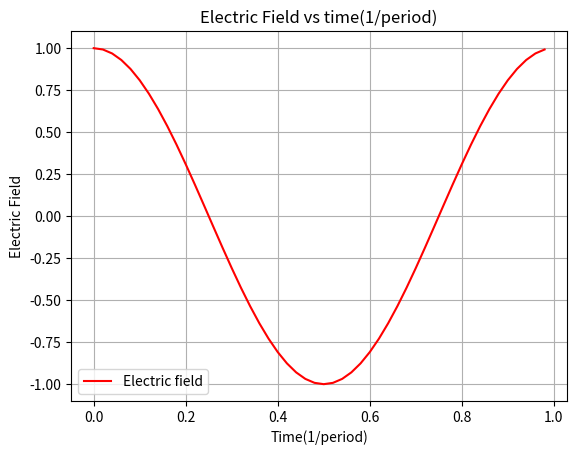
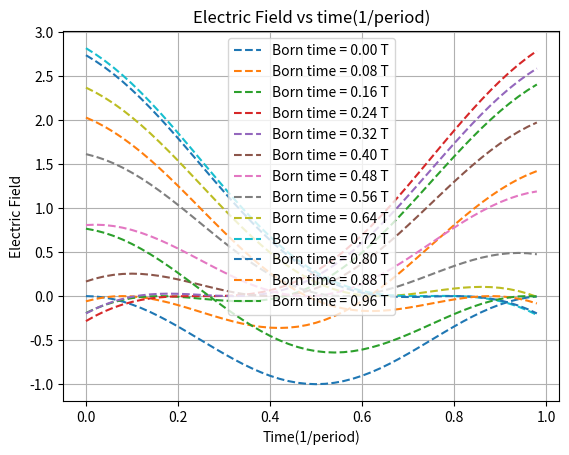
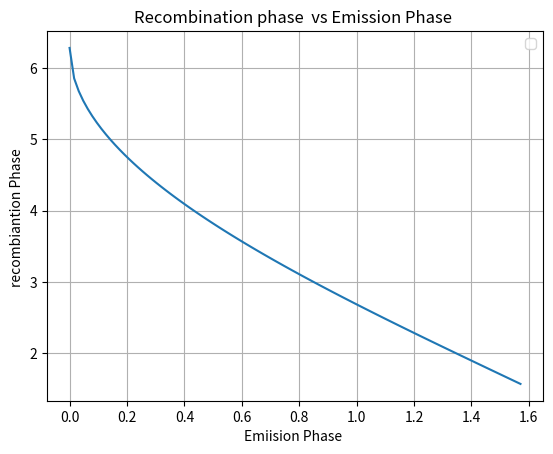
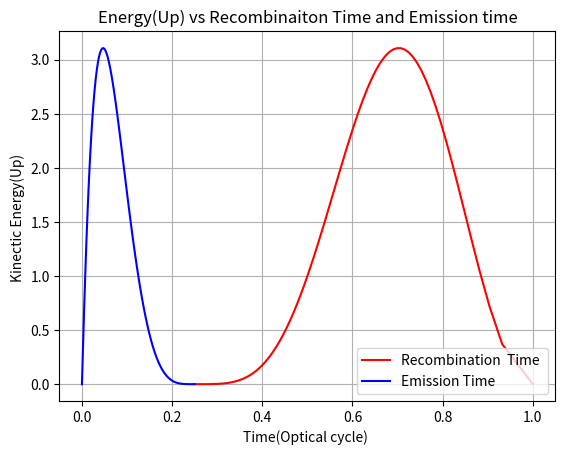
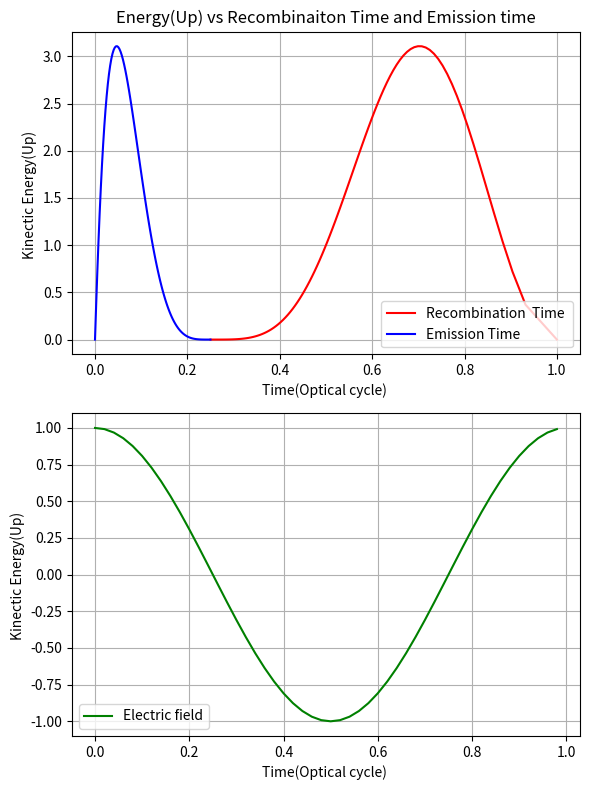
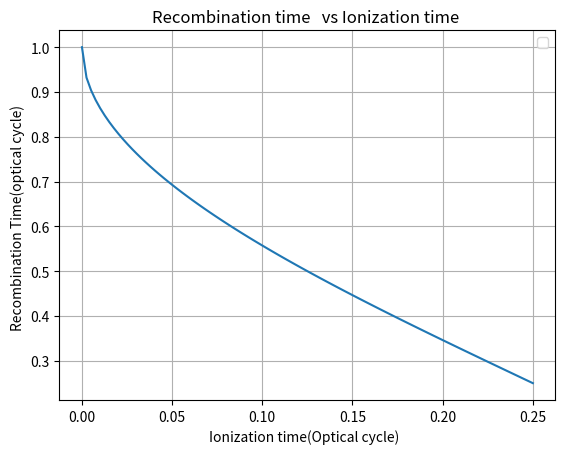

Reproduce these figures in Python, in order.
# -*- coding: utf-8 -*-
"""
Created on Sun Nov  3 13:32:35 2024

[redacted]
"""
import numpy as np
import matplotlib.pyplot as plt
from scipy.optimize import root_scalar

plt.close('all')

# Constants and Parameters
wl = 800e-9           # Wavelength (m)
c = 3e8               # Speed of light (m/s)
intensity = 4e18      # Intensity (W/m^2)
e = 1.66e-19          # Electron charge (C)
eo = 8.854e-12        # Permittivity of free space (F/m)
m_e = 9.109e-31       # Electron mass (kg)
Ip_eV = 20            # Ionization potential in eV
Ip_joules = Ip_eV * e # Ionization potential in Joules

# Derived Parameters
T = wl / c            # Period (s)
w = 2 * np.pi * c / wl # Angular frequency (rad/s)
E0 = np.sqrt((2 * intensity) / (c * eo)) # Electric field amplitude (V/m)
Up = (e * E0) ** 2 / (4 * m_e * w ** 2) # Ponderomotive energy (J)
Up_ev = Up / e        # Ponderomotive energy in eV

# Time and Electric Field Calculation
t = np.arange(-0*T, T, 0.02 * T) # Time array
Et = np.cos(w * t)                  # Electric field over time
#Numerically solving the Return time that leads to recombination 

ti = 0
position0 = 0.5*(np.cos(w*t)-np.cos(w*ti) +np.sin(w*ti)*w*(t-ti))
plt.figure(2)
plt.plot(t/T,Et, 'r-', label = 'Electric field')
# plt.plot(t/T,position0,'b--', label = (' Electron trajectory for t\' = 0'))
plt. title('Electric Field vs time(1/period)')
plt.xlabel('Time(1/period)')
plt.ylabel('Electric Field')
plt.legend()
plt.grid()

plt.figure(3)
# plt.plot(t/T,Et, 'r-', label = 'Electric field')

tb  = np.arange(0.0*T,  T, 0.08 * T)
for ti in tb:
    position = 0.5*(np.cos(w*t)-np.cos(w*ti) +np.sin(w*ti)*w*(t-ti))
    plt.plot(t/T,position,'--', label=f'Born time = {ti/T:.2f} T')
plt. title('Electric Field vs time(1/period)')
plt.xlabel('Time(1/period)')
plt.ylabel('Electric Field')
plt.legend()
plt.grid()




#Return kinectic energy

def energy ( input_phase, outPutphase):
    
  
    return 2*(np.sin(outPutphase)-np.sin(input_phase))**2

# def energy2 (ti_valid, t_valid,w):
     
#     return 2 *( np.cos(3*np*arcsin(2/np.pi))


def outPutphase( input_phase):
     
    return np.pi/2 - 3*np.arcsin(2/(np.pi)*input_phase-1)


input_phase  = np.linspace(0, 0.25, 100)*np.pi*2

phase_R = outPutphase(input_phase)

energy = energy(input_phase, phase_R)



plt.figure(7)
plt.plot(input_phase, phase_R)
plt.xlabel("Emiision Phase ")
plt.ylabel('recombiantion Phase ')
plt.title('Recombination phase  vs Emission Phase ')
plt.legend(loc = 'best')
plt.grid()


plt.figure(8)
plt.plot(phase_R/(w*T), energy, 'r-' ,label = 'Recombination  Time ')
plt.plot(input_phase/(w*T), energy, 'b-',label = 'Emission Time ')
# plt.plot(t/T,Et, 'g-', label = 'Electric field')
plt.legend()
plt.grid()
plt.xlabel("Time(Optical cycle) ")
plt.ylabel('Kinectic Energy(Up) ')
plt.title('Energy(Up) vs Recombinaiton Time and Emission time')
plt.show()


plt.figure(9, figsize=(6,8) )
plt.subplot(211)
plt.plot(phase_R/(w*T), energy, 'r-' ,label = 'Recombination  Time ')
plt.plot(input_phase/(w*T), energy, 'b-',label = 'Emission Time ')
# plt.plot(t/T,Et, 'g-', label = 'Electric field')
plt.legend()
plt.grid()
plt.xlabel("Time(Optical cycle) ")
plt.ylabel('Kinectic Energy(Up) ')
plt.title('Energy(Up) vs Recombinaiton Time and Emission time')
plt.subplot(212)
# plt.plot(phase_R/(w*T), energy, 'r-' ,label = 'Recombination  Time ')
# plt.plot(input_phase/(w*T), energy, 'b-',label = 'Emission Time ')
plt.plot(t/T,Et, 'g-', label = 'Electric field')
plt.xlabel("Time(Optical cycle) ")
plt.ylabel('Kinectic Energy(Up) ')
plt.legend()
plt.grid()
plt.legend(loc='best')
plt.tight_layout()
plt.show()


plt.figure(10)
plt.plot(input_phase/(w*T), phase_R/(w*T))
plt.xlabel("Ionization time(Optical cycle)  ")
plt.ylabel('Recombination Time(optical cycle) ')
plt.title('Recombination time   vs Ionization time ')
plt.legend(loc = 'best')
plt.grid()




# plt.figure(8)
# plt.plot(phase_R, energy)
# plt.xlabel("Recombination Phase ")
# plt.ylabel('Kinectic Energy ')

# # Plot Electric Field and Electron Trajectories
# fig, ax1 = plt.subplots()
# ax1.plot(t , Et, 'r-', label='Electric Field')
# ax1.set_xlabel('Time (1/Period)')
# ax1.set_ylabel('Electric Field (a.u.)', color='red')
# ax1.tick_params(axis='y', labelcolor='red')

# # Electron trajectories
# born_time = np.arange(0.0*T, 0.3 * T, 0.01 * T)
# positions = calculate_trajectory(born_time,w, t)

# # Plotting each trajectory
# ax2 = ax1.twinx()
# for i, position in enumerate(positions):
#     ax2.plot(t , position, linestyle='--', label=f'Born time = {born_time[i]/T:.2f} T')
# ax2.set_ylabel('Normalized Electron Position (a.u.)')
# ax2.legend(loc='upper right')

# plt.title('Electric Field and Electron Trajectories for Different Born Times')
# plt.grid()

# plt.show()

